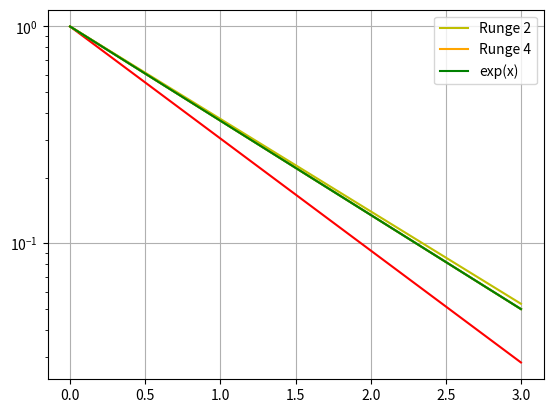

Write the Python code that produced this figure.
from math import *
import numpy as np
import matplotlib.pyplot as plt

N = 10
y0 = 1


def f(x, y):
    return -y


# Да, я не знаю как пишется Эйлер на буржуйском и че?
def Euler(f, a, b):
    y = [y0]
    x = np.linspace(a, b, N + 1)
    h = x[1] - x[0]
    for i in range(0, N):
        y.append(y[i] + h * f(x[i], y[i]))
    return [x, y]


plt.plot(Euler(f, 0, 3)[0], Euler(f, 0, 3)[1], color='r')
plt.plot([x for x in np.linspace(0, 3, N + 1)], [exp(-x) for x in np.linspace(0, 3, N + 1)], color='g')


# Рунге и его лучший друг Кутта(2-ой порядок)

def R_K_2(f, a, b):
    alpha = 3. / 4
    y = [y0]
    x = np.linspace(a, b, N + 1)
    h = x[1] - x[0]
    for i in range(0, N):
        y.append(y[i] + h * ((1 - alpha) * f(x[i], y[i]) + alpha * f(x[i] + h / (2 * alpha), y[i] + f(x[i], y[i]) * h / (2 * alpha))))
    return [x, y]


plt.plot(R_K_2(f, 0, 3)[0], R_K_2(f, 0, 3)[1], color='y', label ='Runge 2')


# Кутта и его лучший друг Рунге(4-ый порядок)

def R_K_4(f, a, b):
    y = [y0]
    x = np.linspace(a, b, N + 1)
    h = x[1] - x[0]
    for i in range(0, N):
        k1 = f(x[i], y[i])
        k2 = f(x[i] + h / 2, y[i] + k1 * h / 2)
        k3 = f(x[i] + h / 2, y[i] + k2 * h / 2)
        k4 = f(x[i] + h, y[i] + k3 * h)
        y.append(y[i] + (h / 6) * (k1 + 2 * k2 + 2 * k3 + k4))
    return [x, y]


plt.plot(R_K_4(f, 0, 3)[0], R_K_4(f, 0, 3)[1], color='orange', label ='Runge 4')

plt.plot([x for x in np.linspace(0, 3, N + 1)], [exp(-x) for x in np.linspace(0, 3, N + 1)], color='g',  label='exp(x)')
plt.legend()
plt.yscale('log')
plt.grid()
plt.show()
